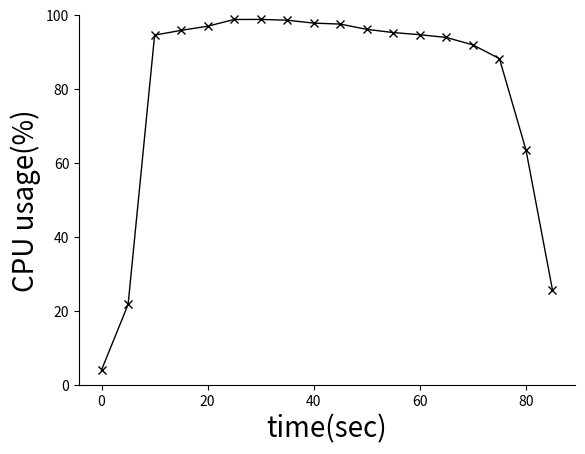

This figure's Python source:
# -*- coding: UTF-8 -*-
import numpy as np
import matplotlib as mpl
import matplotlib.pyplot as plt

x_axix, y_axix = ([0, 5, 10, 15, 20, 25, 30, 35, 40, 45, 50, 55, 60, 65, 70, 75, 80, 85], \
                  [4.02221641992, 21.7108930804, 94.5883810123, 95.8777321803, 97.0039559388, \
                   98.8167784599, 98.8414481094, 98.621969605, 97.8381439017, 97.5728525132, \
                   96.1475861253, 95.2805617844, 94.7021281828, 93.9564399797, 91.9431861004, \
                   88.2343862583, 63.5286092895, 25.6417162963])

# plt.title('WordCount2')
plt.plot(x_axix, y_axix, linewidth = '1', label = "CPU usage", color='#000000', marker='x')

ax = plt.gca()
ax.set_ylim(0,100)
plt.xlabel('time(sec)', fontsize=20)
plt.ylabel('CPU usage(%)', fontsize=20)
ax.spines['top'].set_visible(False)
ax.spines['right'].set_visible(False)
plt.show()